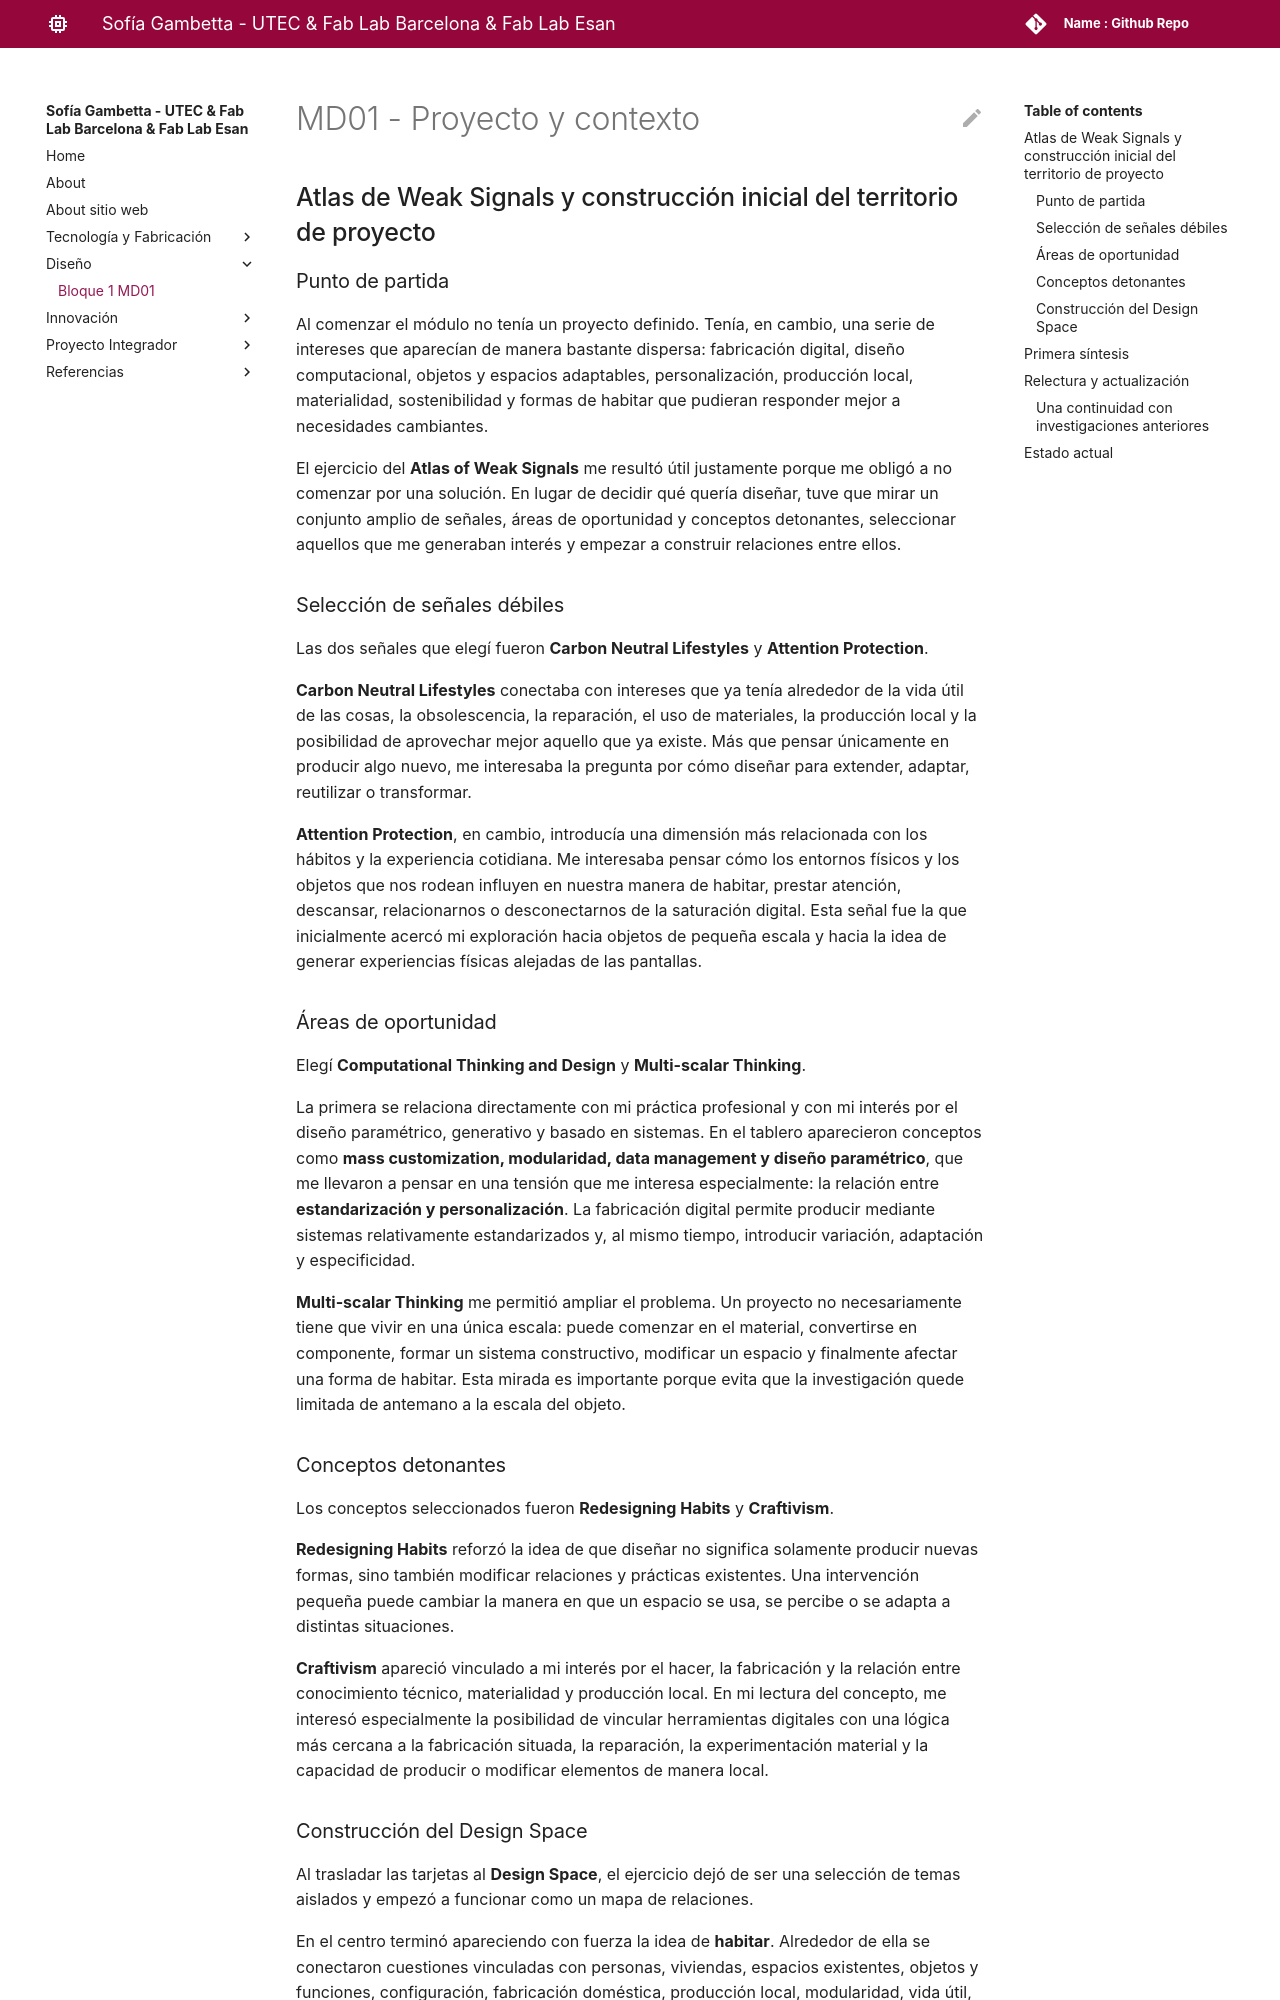

repository: sogambetta/sofia_gambetta · page: diseno/md01/index.html · generator: mkdocs

---
hide:
    - toc
---
# MD01 - Proyecto y contexto

## Atlas de Weak Signals y construcción inicial del territorio de proyecto

### Punto de partida

Al comenzar el módulo no tenía un proyecto definido. Tenía, en cambio, una serie de intereses que aparecían de manera bastante dispersa: fabricación digital, diseño computacional, objetos y espacios adaptables, personalización, producción local, materialidad, sostenibilidad y formas de habitar que pudieran responder mejor a necesidades cambiantes.

El ejercicio del **Atlas of Weak Signals** me resultó útil justamente porque me obligó a no comenzar por una solución. En lugar de decidir qué quería diseñar, tuve que mirar un conjunto amplio de señales, áreas de oportunidad y conceptos detonantes, seleccionar aquellos que me generaban interés y empezar a construir relaciones entre ellos.

### Selección de señales débiles

Las dos señales que elegí fueron **Carbon Neutral Lifestyles** y **Attention Protection**.

**Carbon Neutral Lifestyles** conectaba con intereses que ya tenía alrededor de la vida útil de las cosas, la obsolescencia, la reparación, el uso de materiales, la producción local y la posibilidad de aprovechar mejor aquello que ya existe. Más que pensar únicamente en producir algo nuevo, me interesaba la pregunta por cómo diseñar para extender, adaptar, reutilizar o transformar.

**Attention Protection**, en cambio, introducía una dimensión más relacionada con los hábitos y la experiencia cotidiana. Me interesaba pensar cómo los entornos físicos y los objetos que nos rodean influyen en nuestra manera de habitar, prestar atención, descansar, relacionarnos o desconectarnos de la saturación digital. Esta señal fue la que inicialmente acercó mi exploración hacia objetos de pequeña escala y hacia la idea de generar experiencias físicas alejadas de las pantallas.

### Áreas de oportunidad

Elegí **Computational Thinking and Design** y **Multi-scalar Thinking**.

La primera se relaciona directamente con mi práctica profesional y con mi interés por el diseño paramétrico, generativo y basado en sistemas. En el tablero aparecieron conceptos como **mass customization, modularidad, data management y diseño paramétrico**, que me llevaron a pensar en una tensión que me interesa especialmente: la relación entre **estandarización y personalización**. La fabricación digital permite producir mediante sistemas relativamente estandarizados y, al mismo tiempo, introducir variación, adaptación y especificidad.

**Multi-scalar Thinking** me permitió ampliar el problema. Un proyecto no necesariamente tiene que vivir en una única escala: puede comenzar en el material, convertirse en componente, formar un sistema constructivo, modificar un espacio y finalmente afectar una forma de habitar. Esta mirada es importante porque evita que la investigación quede limitada de antemano a la escala del objeto.
